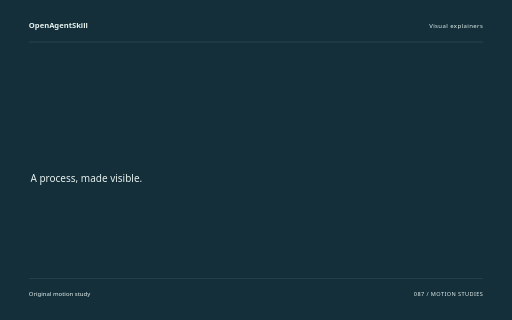
t = 0.00 s
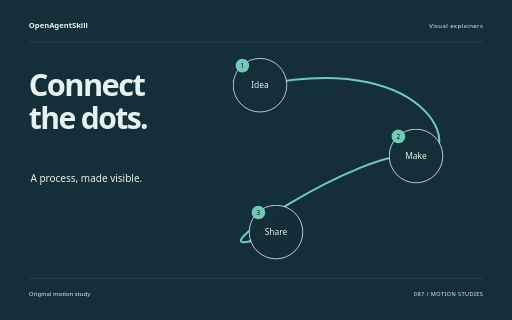
t = 1.88 s
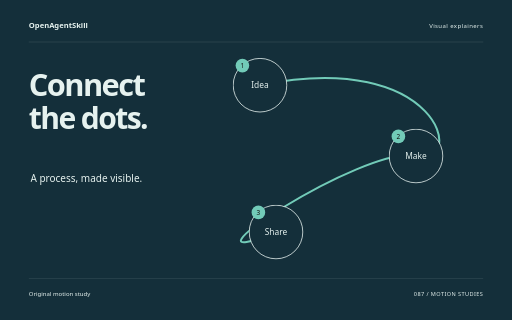
t = 3.62 s
t = 5.40 s: frame unchanged from t = 3.62 s, image omitted
t = 6.14 s: frame unchanged from t = 3.62 s, image omitted
t = 9.00 s: frame unchanged from t = 3.62 s, image omitted

The animated SVG that drew these frames (rendered in a browser with its animation timeline set to each time). Animation: 10 CSS @keyframes rules; one cycle of 9.00 s.

<svg xmlns="http://www.w3.org/2000/svg" width="1280" height="800" viewBox="0 0 1280 800" role="img" aria-labelledby="title"><title id="title">Connect the dots. — original Visual explainers sample</title><style>text{font-family:system-ui,sans-serif}g{transform-box:fill-box;transform-origin:center}.rise{animation:rise 8s cubic-bezier(.2,.7,.2,1) 1 both}.float{animation:float 8s ease-in-out 1 both}.spin{animation:spin 8s ease-in-out 1 both}.turn{animation:turn 8s cubic-bezier(.2,.7,.2,1) 1 both}.orbit{animation:orbit 8s ease-in-out 1 both}.grow{transform-origin:center bottom;animation:grow 8s ease 1 both}.draw{animation:draw 8s ease 1 both}.bounce{animation:bounce 8s ease-in-out 1 both}.nod{animation:nod 8s ease-in-out 1 both}.wave{animation:wave 8s ease-in-out 1 both}@keyframes rise{0%{opacity:0;transform:translateY(38px)}13%,87%{opacity:1;transform:translateY(0)}100%{opacity:1;transform:translateY(0)}}@keyframes float{0%{opacity:0;transform:translateY(30px)}5%{opacity:1;transform:translateY(0)}55%{transform:translateY(-18px)}100%{opacity:1;transform:translateY(0)}}@keyframes spin{0%{transform:rotate(-24deg) scale(.8);opacity:0}16%{opacity:1}100%{transform:rotate(80deg) scale(1);opacity:1}}@keyframes turn{0%{transform:rotate(-95deg) scale(.2);opacity:0}23%{transform:rotate(10deg) scale(1.05);opacity:1}45%{transform:rotate(0) scale(1)}75%{transform:rotate(90deg)}100%{transform:rotate(180deg);opacity:1}}@keyframes orbit{0%{opacity:0;transform:scale(.25) rotate(-30deg)}25%{opacity:1;transform:scale(1) rotate(0)}100%{transform:scale(1) rotate(26deg);opacity:1}}@keyframes grow{0%{transform:scaleY(0)}28%,100%{transform:scaleY(1)}}@keyframes draw{0%{stroke-dashoffset:1600}55%,100%{stroke-dashoffset:0}}@keyframes bounce{0%,30%,100%{transform:translateY(0)}42%{transform:translateY(10px) scaleY(.96)}57%{transform:translateY(-42px)}73%{transform:translateY(0)}}@keyframes nod{0%,35%,100%{transform:rotate(0)}48%{transform:rotate(-10deg)}65%{transform:rotate(6deg)}}@keyframes wave{0%{transform:scaleY(.12);opacity:0}16%{opacity:1;transform:scaleY(.7)}32%{transform:scaleY(1)}48%{transform:scaleY(.3)}64%{transform:scaleY(.9)}80%{transform:scaleY(.4)}100%{transform:scaleY(.75);opacity:1}}@media(prefers-reduced-motion:reduce){*{animation:none!important}}</style><rect width="1280" height="800" fill="#142F3A"/><text x="72" y="70" font-size="19.00" fill="#E6F2EF" font-weight="600">OpenAgentSkill</text><text x="1208" y="70" font-size="15.00" fill="#E6F2EF" text-anchor="end" letter-spacing="1">Visual explainers</text><path d="M72 105L1208 105" fill="none" stroke="#E6F2EF" stroke-opacity=".24" /><g class="rise" style="animation-delay:0s"><text x="72" y="240" font-size="77.00" fill="#E6F2EF" font-weight="600" letter-spacing="-4">Connect</text></g><g class="rise" style="animation-delay:0.18s"><text x="72" y="322.39" font-size="75.21" fill="#E6F2EF" font-weight="600" letter-spacing="-4">the dots.</text></g><text x="76" y="455" font-size="25.00" fill="#E6F2EF" >A process, made visible.</text><path class="draw" d="M650 213C1100 120 1170 420 1040 390S400 700 690 580" fill="none" stroke="#72CBB8" stroke-width="5" stroke-dasharray="1600"/><g class="rise" style="animation-delay:0s"><g><circle cx="650" cy="213" r="67" fill="#142F3A" stroke="#E6F2EF" stroke-width="2"/><text x="650" y="221" font-size="21.00" fill="#E6F2EF" text-anchor="middle">Idea</text><circle cx="606" cy="164" r="17" fill="#72CBB8" /><text x="606" y="170" font-size="16.00" fill="#E6F2EF" text-anchor="middle" style="fill:#111111">1</text></g></g><g class="rise" style="animation-delay:0.5s"><g><circle cx="1040" cy="390" r="67" fill="#142F3A" stroke="#E6F2EF" stroke-width="2"/><text x="1040" y="398" font-size="21.00" fill="#E6F2EF" text-anchor="middle">Make</text><circle cx="996" cy="341" r="17" fill="#72CBB8" /><text x="996" y="347" font-size="16.00" fill="#E6F2EF" text-anchor="middle" style="fill:#111111">2</text></g></g><g class="rise" style="animation-delay:1s"><g><circle cx="690" cy="580" r="67" fill="#142F3A" stroke="#E6F2EF" stroke-width="2"/><text x="690" y="588" font-size="21.00" fill="#E6F2EF" text-anchor="middle">Share</text><circle cx="646" cy="531" r="17" fill="#72CBB8" /><text x="646" y="537" font-size="16.00" fill="#E6F2EF" text-anchor="middle" style="fill:#111111">3</text></g></g><path d="M72 696L1208 696" fill="none" stroke="#E6F2EF" stroke-opacity=".24" /><text x="72" y="739" font-size="15.00" fill="#E6F2EF" >Original motion study</text><text x="1208" y="739" font-size="14.00" fill="#E6F2EF" text-anchor="end" letter-spacing="1">087 / MOTION STUDIES</text></svg>
